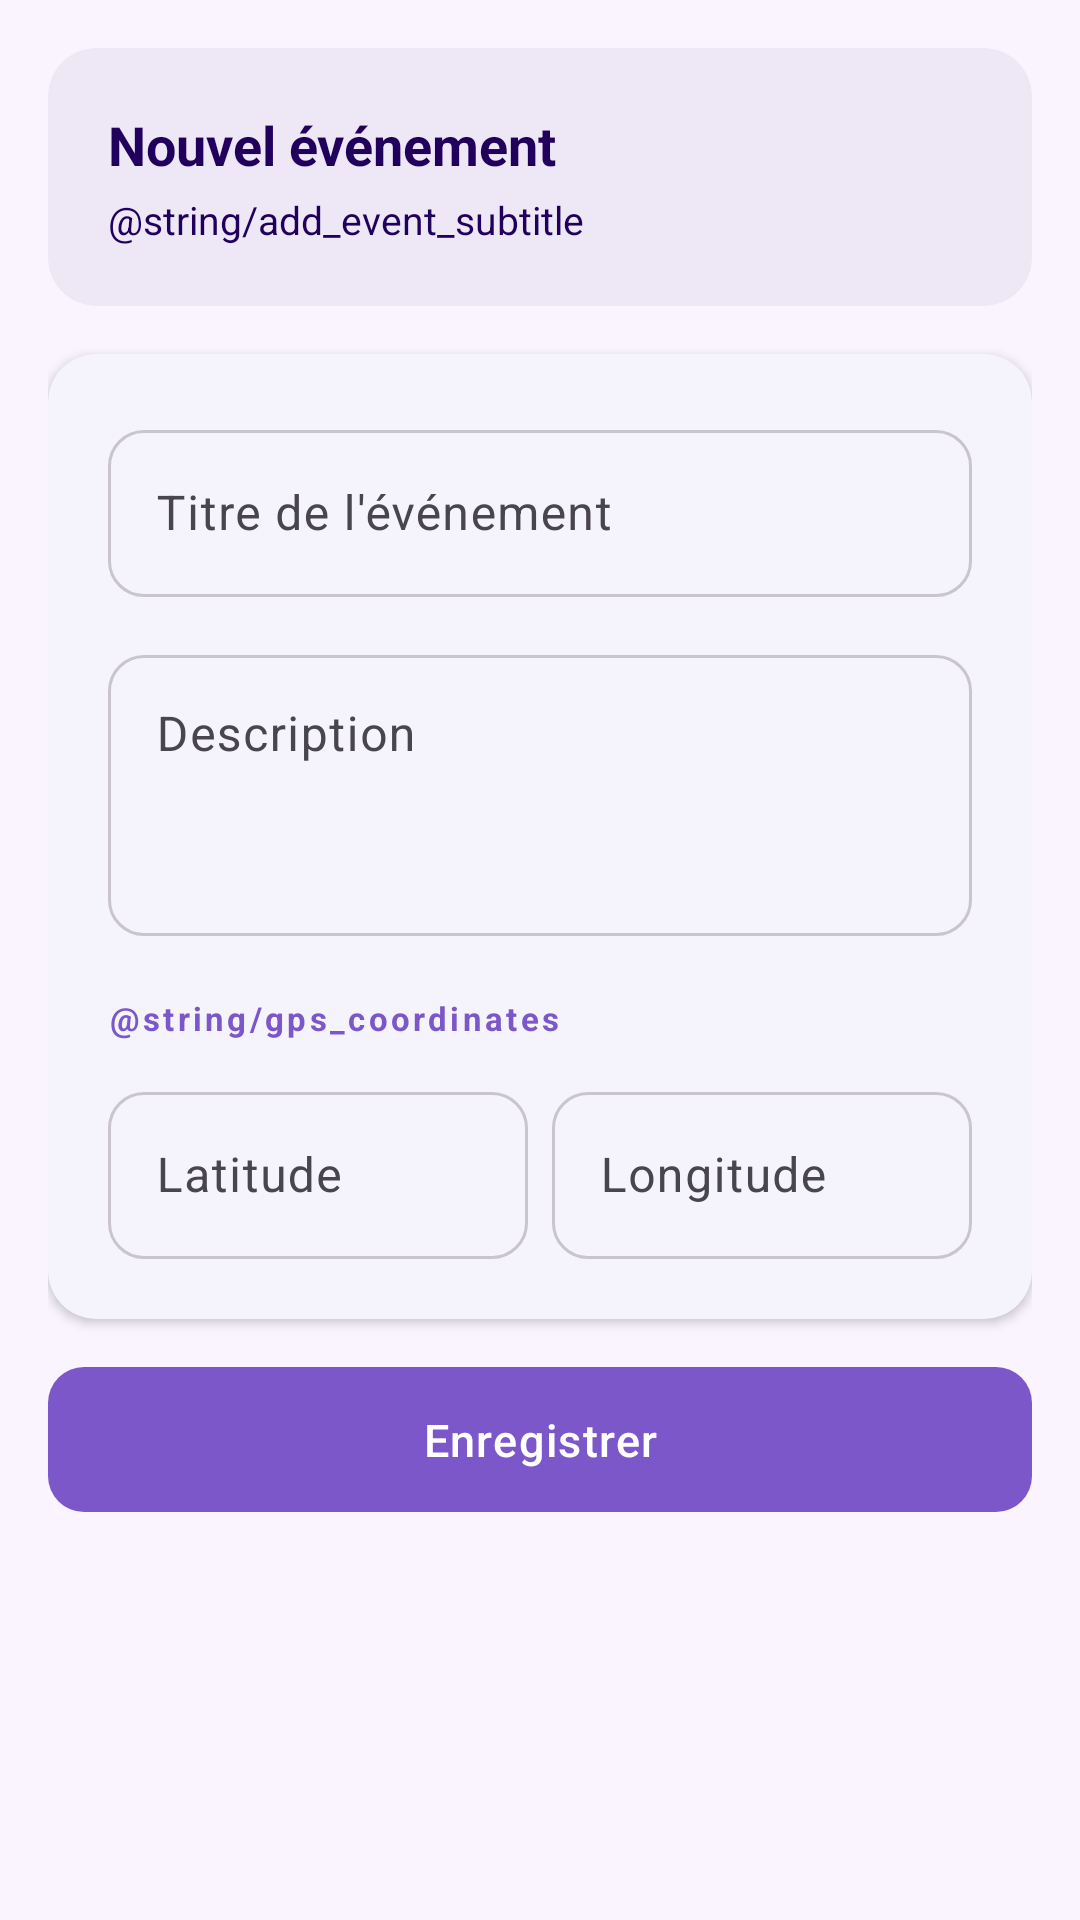

Layout XML and referenced resources for this Android screen:
<!-- AndroidManifest.xml: application theme Theme.GeoEventKotlin -->
<!-- res/layout/activity_add_event.xml -->
<?xml version="1.0" encoding="utf-8"?>
<ScrollView
    xmlns:android="http://schemas.android.com/apk/res/android"
    xmlns:app="http://schemas.android.com/apk/res-auto"
    android:layout_width="match_parent"
    android:layout_height="match_parent"
    android:fillViewport="true"
    android:background="@color/md_background">

    <LinearLayout
        android:layout_width="match_parent"
        android:layout_height="wrap_content"
        android:orientation="vertical"
        android:paddingHorizontal="16dp"
        android:paddingTop="16dp"
        android:paddingBottom="24dp">

        
        <com.google.android.material.card.MaterialCardView
            android:layout_width="match_parent"
            android:layout_height="wrap_content"
            android:layout_marginBottom="16dp"
            app:cardCornerRadius="16dp"
            app:cardElevation="0dp"
            app:strokeWidth="0dp"
            app:cardBackgroundColor="?attr/colorPrimaryContainer">

            <LinearLayout
                android:layout_width="match_parent"
                android:layout_height="wrap_content"
                android:orientation="vertical"
                android:padding="20dp">

                <TextView
                    android:layout_width="wrap_content"
                    android:layout_height="wrap_content"
                    android:text="@string/add_event_title"
                    android:textSize="18sp"
                    android:textStyle="bold"
                    android:textColor="?attr/colorOnPrimaryContainer" />

                <TextView
                    android:layout_width="wrap_content"
                    android:layout_height="wrap_content"
                    android:layout_marginTop="4dp"
                    android:text="@string/add_event_subtitle"
                    android:textSize="13sp"
                    android:textColor="?attr/colorOnPrimaryContainer" />

            </LinearLayout>
        </com.google.android.material.card.MaterialCardView>

        
        <com.google.android.material.card.MaterialCardView
            android:layout_width="match_parent"
            android:layout_height="wrap_content"
            app:cardCornerRadius="16dp"
            app:cardElevation="2dp"
            app:strokeWidth="0dp"
            app:cardBackgroundColor="?attr/colorSurface">

            <LinearLayout
                android:layout_width="match_parent"
                android:layout_height="wrap_content"
                android:orientation="vertical"
                android:padding="20dp">

                <com.google.android.material.textfield.TextInputLayout
                    android:id="@+id/tilTitle"
                    style="@style/Widget.GeoEvent.TextInputLayout"
                    android:layout_width="match_parent"
                    android:layout_height="wrap_content"
                    android:layout_marginBottom="14dp"
                    android:hint="@string/event_title">

                    <com.google.android.material.textfield.TextInputEditText
                        android:id="@+id/etTitle"
                        android:layout_width="match_parent"
                        android:layout_height="wrap_content"
                        android:inputType="textCapSentences" />

                </com.google.android.material.textfield.TextInputLayout>

                <com.google.android.material.textfield.TextInputLayout
                    android:id="@+id/tilDescription"
                    style="@style/Widget.GeoEvent.TextInputLayout"
                    android:layout_width="match_parent"
                    android:layout_height="wrap_content"
                    android:layout_marginBottom="20dp"
                    android:hint="@string/event_description">

                    <com.google.android.material.textfield.TextInputEditText
                        android:id="@+id/etDescription"
                        android:layout_width="match_parent"
                        android:layout_height="wrap_content"
                        android:inputType="textMultiLine"
                        android:minLines="3"
                        android:gravity="top" />

                </com.google.android.material.textfield.TextInputLayout>

                
                <TextView
                    android:layout_width="wrap_content"
                    android:layout_height="wrap_content"
                    android:layout_marginBottom="12dp"
                    android:text="@string/gps_coordinates"
                    android:textSize="11sp"
                    android:textColor="?attr/colorPrimary"
                    android:textStyle="bold"
                    android:letterSpacing="0.1" />

                <LinearLayout
                    android:layout_width="match_parent"
                    android:layout_height="wrap_content"
                    android:orientation="horizontal">

                    <com.google.android.material.textfield.TextInputLayout
                        android:id="@+id/tilLatitude"
                        style="@style/Widget.GeoEvent.TextInputLayout"
                        android:layout_width="0dp"
                        android:layout_height="wrap_content"
                        android:layout_weight="1"
                        android:layout_marginEnd="8dp"
                        android:hint="@string/latitude">

                        <com.google.android.material.textfield.TextInputEditText
                            android:id="@+id/etLatitude"
                            android:layout_width="match_parent"
                            android:layout_height="wrap_content"
                            android:inputType="numberDecimal|numberSigned" />

                    </com.google.android.material.textfield.TextInputLayout>

                    <com.google.android.material.textfield.TextInputLayout
                        android:id="@+id/tilLongitude"
                        style="@style/Widget.GeoEvent.TextInputLayout"
                        android:layout_width="0dp"
                        android:layout_height="wrap_content"
                        android:layout_weight="1"
                        android:hint="@string/longitude">

                        <com.google.android.material.textfield.TextInputEditText
                            android:id="@+id/etLongitude"
                            android:layout_width="match_parent"
                            android:layout_height="wrap_content"
                            android:inputType="numberDecimal|numberSigned" />

                    </com.google.android.material.textfield.TextInputLayout>

                </LinearLayout>

            </LinearLayout>
        </com.google.android.material.card.MaterialCardView>

        <ProgressBar
            android:id="@+id/progressBar"
            android:layout_width="wrap_content"
            android:layout_height="wrap_content"
            android:layout_gravity="center"
            android:layout_marginTop="16dp"
            android:visibility="gone" />

        <com.google.android.material.button.MaterialButton
            android:id="@+id/btnSave"
            style="@style/Widget.GeoEvent.Button"
            android:layout_width="match_parent"
            android:layout_height="wrap_content"
            android:layout_marginTop="16dp"
            android:text="@string/save" />

    </LinearLayout>
</ScrollView>
<!-- resources referenced by this layout -->
<resources>
  <color name="md_background">#F9F4FF</color>
  <string name="add_event_title">Nouvel événement</string>
  <string name="event_description">Description</string>
  <string name="event_title">Titre de l\'événement</string>
  <string name="latitude">Latitude</string>
  <string name="longitude">Longitude</string>
  <string name="save">Enregistrer</string>
  <style name="Widget.GeoEvent.Button" parent="Widget.Material3.Button">
          <item name="android:insetTop">0dp</item>
          <item name="android:insetBottom">0dp</item>
          <item name="android:paddingTop">14dp</item>
          <item name="android:paddingBottom">14dp</item>
          <item name="android:textSize">15sp</item>
          <item name="android:letterSpacing">0.03</item>
          <item name="cornerRadius">12dp</item>
      </style>
  <style name="Widget.GeoEvent.TextInputLayout" parent="Widget.Material3.TextInputLayout.OutlinedBox">
          <item name="boxCornerRadiusTopStart">12dp</item>
          <item name="boxCornerRadiusTopEnd">12dp</item>
          <item name="boxCornerRadiusBottomStart">12dp</item>
          <item name="boxCornerRadiusBottomEnd">12dp</item>
      </style>
  <style name="Theme.GeoEventKotlin" parent="Base.Theme.GeoEventKotlin" />
  <color name="md_primary">#7C57C9</color>
  <color name="md_on_primary">#FFFFFF</color>
  <color name="md_primary_container">#EDE7F6</color>
  <color name="md_on_primary_container">#21005D</color>
  <color name="md_secondary">#9E7FD4</color>
  <color name="md_on_secondary">#FFFFFF</color>
  <color name="md_secondary_container">#F3EEFF</color>
  <color name="md_on_secondary_container">#35006E</color>
  <color name="md_surface">#FFFFFF</color>
  <color name="md_on_surface">#1C1B1F</color>
  <color name="md_surface_variant">#EDE7F6</color>
  <color name="md_on_surface_variant">#49454F</color>
  <color name="md_outline">#CAC4D0</color>
  <color name="md_outline_variant">#E7E0EC</color>
  <color name="md_error">#B00020</color>
  <color name="md_on_error">#FFFFFF</color>
  <color name="md_error_container">#FFDAD6</color>
  <color name="md_on_error_container">#410002</color>
  <style name="ShapeAppearance.GeoEvent.Small" parent="ShapeAppearance.Material3.SmallComponent">
          <item name="cornerFamily">rounded</item>
          <item name="cornerSize">12dp</item>
      </style>
  <style name="ShapeAppearance.GeoEvent.Medium" parent="ShapeAppearance.Material3.MediumComponent">
          <item name="cornerFamily">rounded</item>
          <item name="cornerSize">16dp</item>
      </style>
  <style name="ShapeAppearance.GeoEvent.Large" parent="ShapeAppearance.Material3.LargeComponent">
          <item name="cornerFamily">rounded</item>
          <item name="cornerSize">28dp</item>
      </style>
  <style name="Widget.GeoEvent.CardView" parent="Widget.Material3.CardView.Elevated">
          <item name="cardCornerRadius">16dp</item>
          <item name="cardElevation">2dp</item>
          <item name="cardMaxElevation">6dp</item>
      </style>
  <style name="Widget.GeoEvent.Toolbar" parent="Widget.Material3.Toolbar.Surface">
          <item name="android:elevation">0dp</item>
      </style>
</resources>
